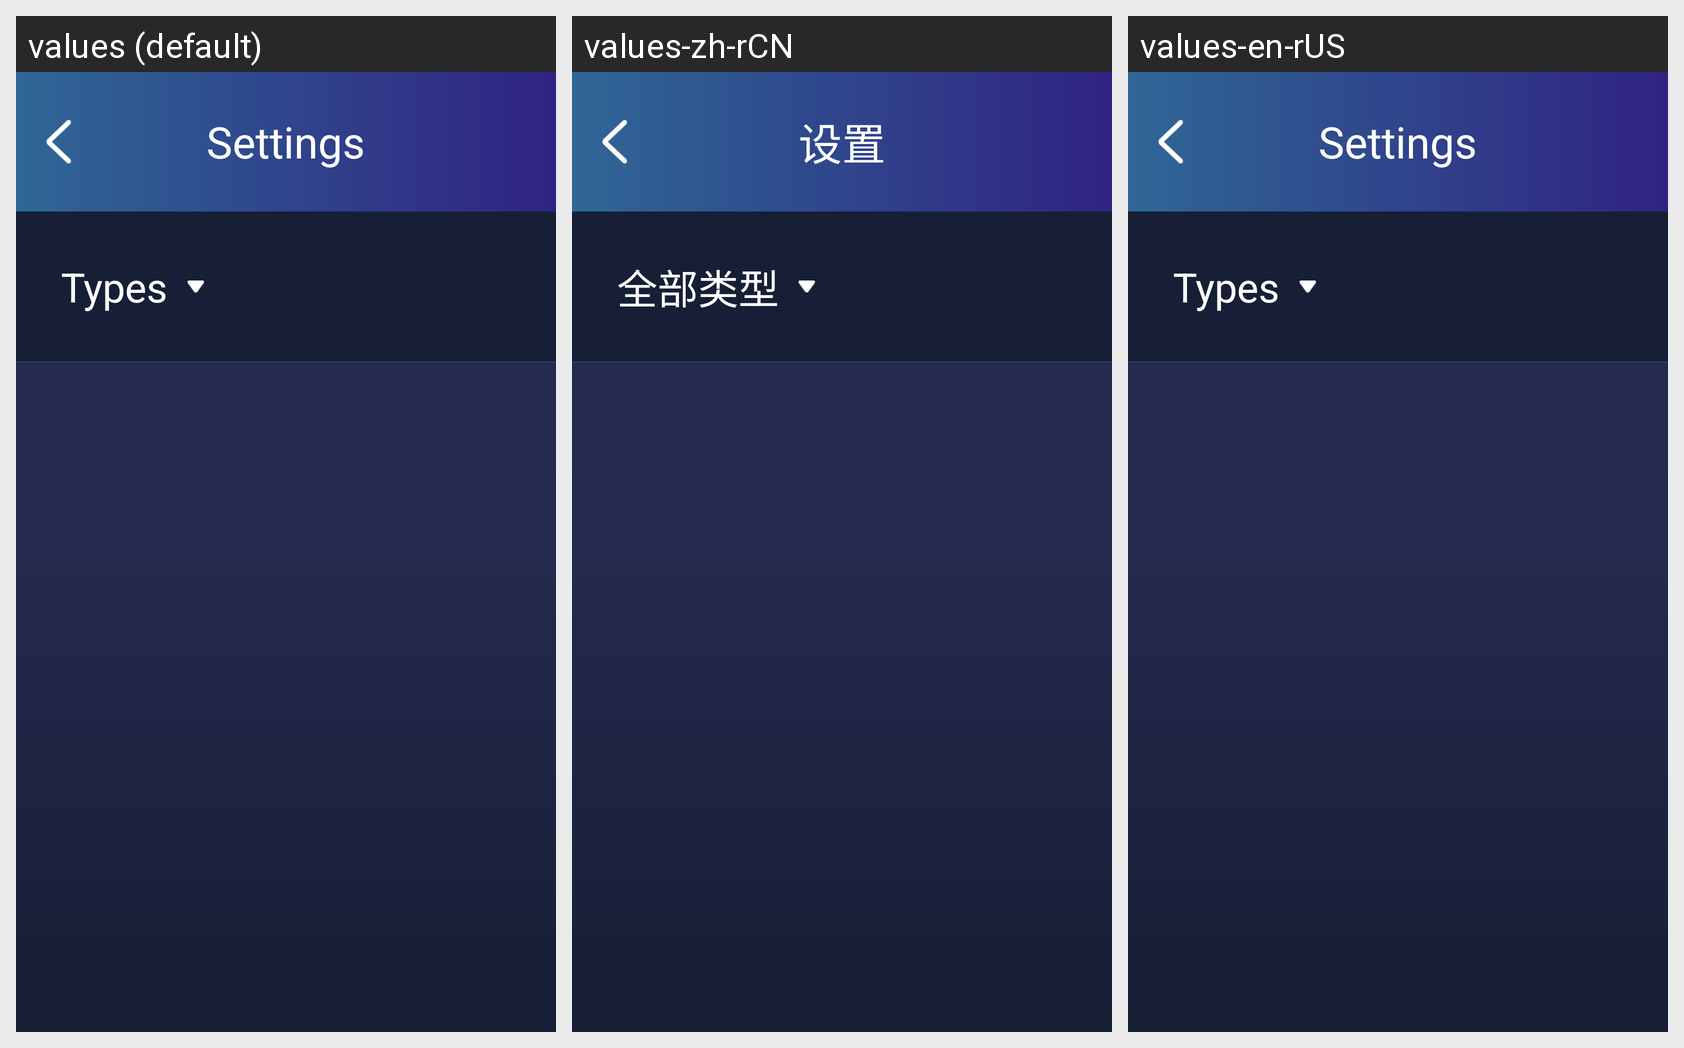

The Android screen above is rendered under several locales of the same app. Produce the string resources it draws, with the default and per-locale values.
Android screen res/layout/activity_manage_data.xml rendered under 3 locales, left to right: values (default), values-zh-rCN, values-en-rUS. Device: Nexus 5 (rendered at 1080×1920; each locale shown at half size, 540×960, under a caption strip naming it); theme AppTheme.
Strings drawn on this screen, with the default value and each locale's value (text and hints the layout hard-codes, and strings that could not be matched under every locale, appear in the picture but are not listed):

all_classify
  values: Types
  values-zh-rCN: 全部类型
  values-en-rUS: Types

setting
  values: Settings
  values-zh-rCN: 设置
  values-en-rUS: Settings
